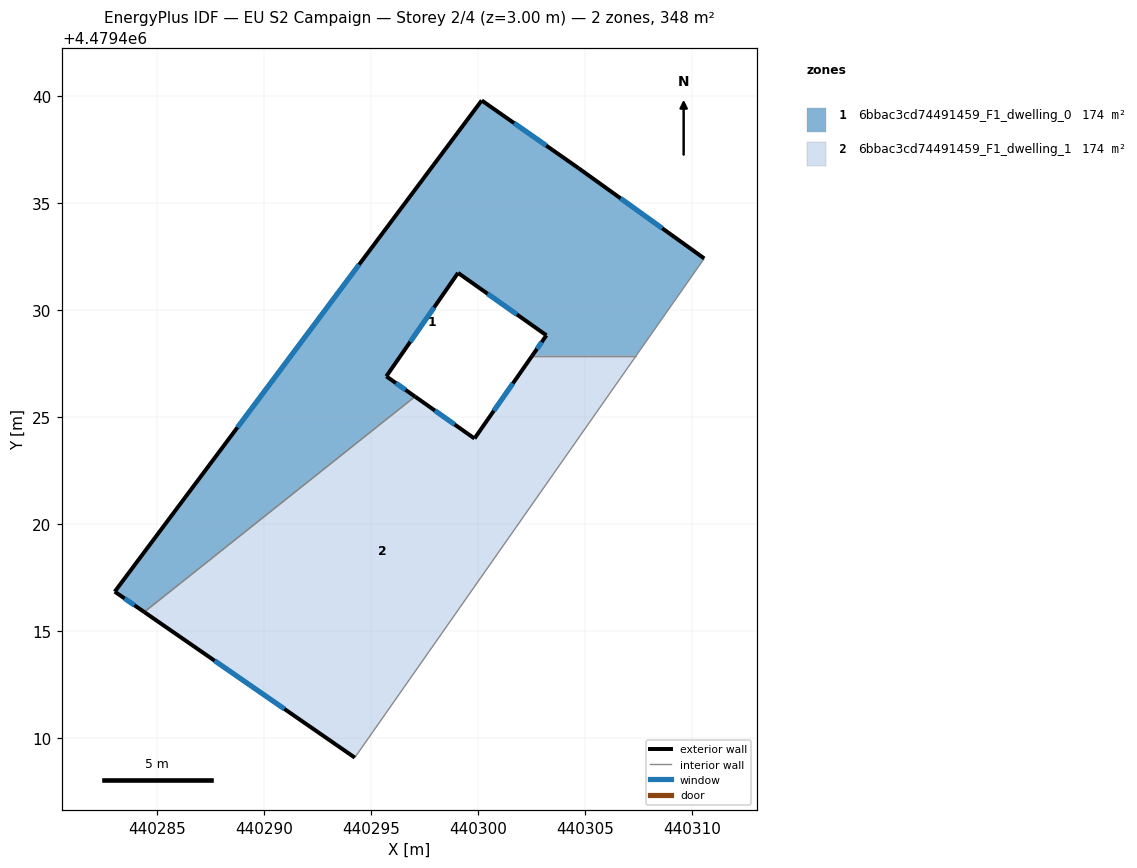
=== STOREY PLAN SPEC (per zone: floor XY polygon, exterior-wall plan segments, windows/doors) ===
zone 1: 6bbac3cd74491459_F1_dwelling_0  (173.9 m²)
  floor: (440304.70, 4479436.65) (440310.57, 4479432.43) (440307.39, 4479427.88) (440302.53, 4479427.88) (440303.19, 4479428.83) (440299.06, 4479431.75) (440295.71, 4479426.92) (440297.05, 4479425.97) (440284.39, 4479415.90) (440283.01, 4479416.85) (440300.17, 4479439.81)
  exterior wall: (440303.19, 4479428.83) – (440302.53, 4479427.88)  [1.2 m]
    window: (440302.97, 4479428.52) – (440302.75, 4479428.20)  [0.4 m²]
  exterior wall: (440299.06, 4479431.75) – (440303.19, 4479428.83)  [5.1 m]
    window: (440300.44, 4479430.78) – (440301.81, 4479429.81)  [1.7 m²]
  exterior wall: (440295.71, 4479426.92) – (440299.06, 4479431.75)  [5.9 m]
    window: (440296.83, 4479428.53) – (440297.94, 4479430.14)  [1.9 m²]
  exterior wall: (440297.05, 4479425.97) – (440295.71, 4479426.92)  [1.6 m]
    window: (440296.60, 4479426.29) – (440296.16, 4479426.60)  [0.5 m²]
  exterior wall: (440283.01, 4479416.85) – (440284.39, 4479415.90)  [1.7 m]
    window: (440283.47, 4479416.53) – (440283.93, 4479416.21)  [0.6 m²]
  exterior wall: (440300.17, 4479439.81) – (440283.01, 4479416.85)  [28.7 m]
    window: (440294.43, 4479432.14) – (440288.75, 4479424.53)  [9.4 m²]
  exterior wall: (440304.70, 4479436.65) – (440300.17, 4479439.81)  [5.5 m]
    window: (440303.18, 4479437.71) – (440301.68, 4479438.76)  [1.8 m²]
  exterior wall: (440310.57, 4479432.43) – (440304.70, 4479436.65)  [7.2 m]
    window: (440308.61, 4479433.84) – (440306.66, 4479435.24)  [2.4 m²]
  interior walls: 3
zone 2: 6bbac3cd74491459_F1_dwelling_1  (173.9 m²)
  floor: (440307.39, 4479427.88) (440294.23, 4479409.09) (440284.39, 4479415.90) (440297.05, 4479425.97) (440299.83, 4479424.01) (440302.53, 4479427.88)
  exterior wall: (440299.83, 4479424.01) – (440297.05, 4479425.97)  [3.4 m]
    window: (440298.90, 4479424.66) – (440297.98, 4479425.32)  [1.1 m²]
  exterior wall: (440302.53, 4479427.88) – (440299.83, 4479424.01)  [4.7 m]
    window: (440301.63, 4479426.59) – (440300.73, 4479425.30)  [1.6 m²]
  exterior wall: (440284.39, 4479415.90) – (440294.23, 4479409.09)  [12.0 m]
    window: (440287.68, 4479413.62) – (440290.94, 4479411.37)  [3.9 m²]
  interior walls: 3

=== DERIVED (storey summary) ===
Building: EU S2 Campaign
Storey: 2 of 4  (floor level z = 3.00 m)
Storey gross floor area: 347.7 m²
Zones on this storey: 2
  - 6bbac3cd74491459_F1_dwelling_0: floor 173.9 m²; exterior wall 56.9 m (170.6 m²); 8 window(s) 18.7 m²; WWR 11.0%
  - 6bbac3cd74491459_F1_dwelling_1: floor 173.9 m²; exterior wall 20.1 m (60.3 m²); 3 window(s) 6.6 m²; WWR 11.0%
Zone adjacency (shared interzone walls):
  - 6bbac3cd74491459_F1_dwelling_0 ↔ 6bbac3cd74491459_F1_dwelling_1